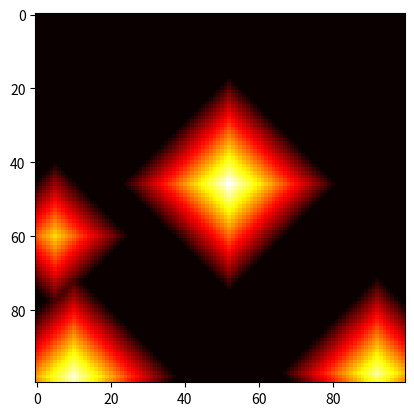

Write the Python code that produced this figure.
import numpy as np
import random
import matplotlib.pyplot as plt
from scipy.stats import skewnorm

def get_coord_offset(coord, offset, scale):
    scaled_offset = tuple(scale*x for x in offset)
    return tuple(coord[i]+scaled_offset[i] for i in range(len(coord)))

def modify_terrain(terrain, coord, value):
    z, x = terrain.shape
    if coord[0] >= 0 and coord[0] < z and coord[1] >= 0 and coord[1] < x:
        if value > terrain[coord]:
            terrain[coord] = value

def generate_hill(terrain, peak_max):
    z, x = terrain.shape
    hill_center = random.randint(0, z-1), random.randint(0, x-1)
    terrain_height = random.randint(peak_max//3, peak_max)
    terrain[hill_center] = terrain_height
    neighbors = [(1,0),(0,1),(-1,0),(0,-1)]
    for distance in range(1, terrain_height):
        for neighbor_idx in range(len(neighbors)):
            sz, sx = get_coord_offset(hill_center, neighbors[neighbor_idx], distance)
            modify_terrain(terrain, (sz, sx), terrain_height - distance)
            dz = neighbors[(neighbor_idx+1)%len(neighbors)][0] - neighbors[neighbor_idx][0]
            dx = neighbors[(neighbor_idx+1)%len(neighbors)][1] - neighbors[neighbor_idx][1]
            point = (sz, sx)
            for _ in range(distance-1):
                point = (point[0] + dz, point[1] + dx)
                modify_terrain(terrain, point, terrain_height - distance)

def main():
    terrain = np.zeros((100,100))
    for _ in range(random.randint(1,5)):
        generate_hill(terrain, 30)
    #print(terrain)
    plt.imshow(terrain, cmap='hot', interpolation='nearest')

    plt.show()

if __name__=='__main__':
    main()